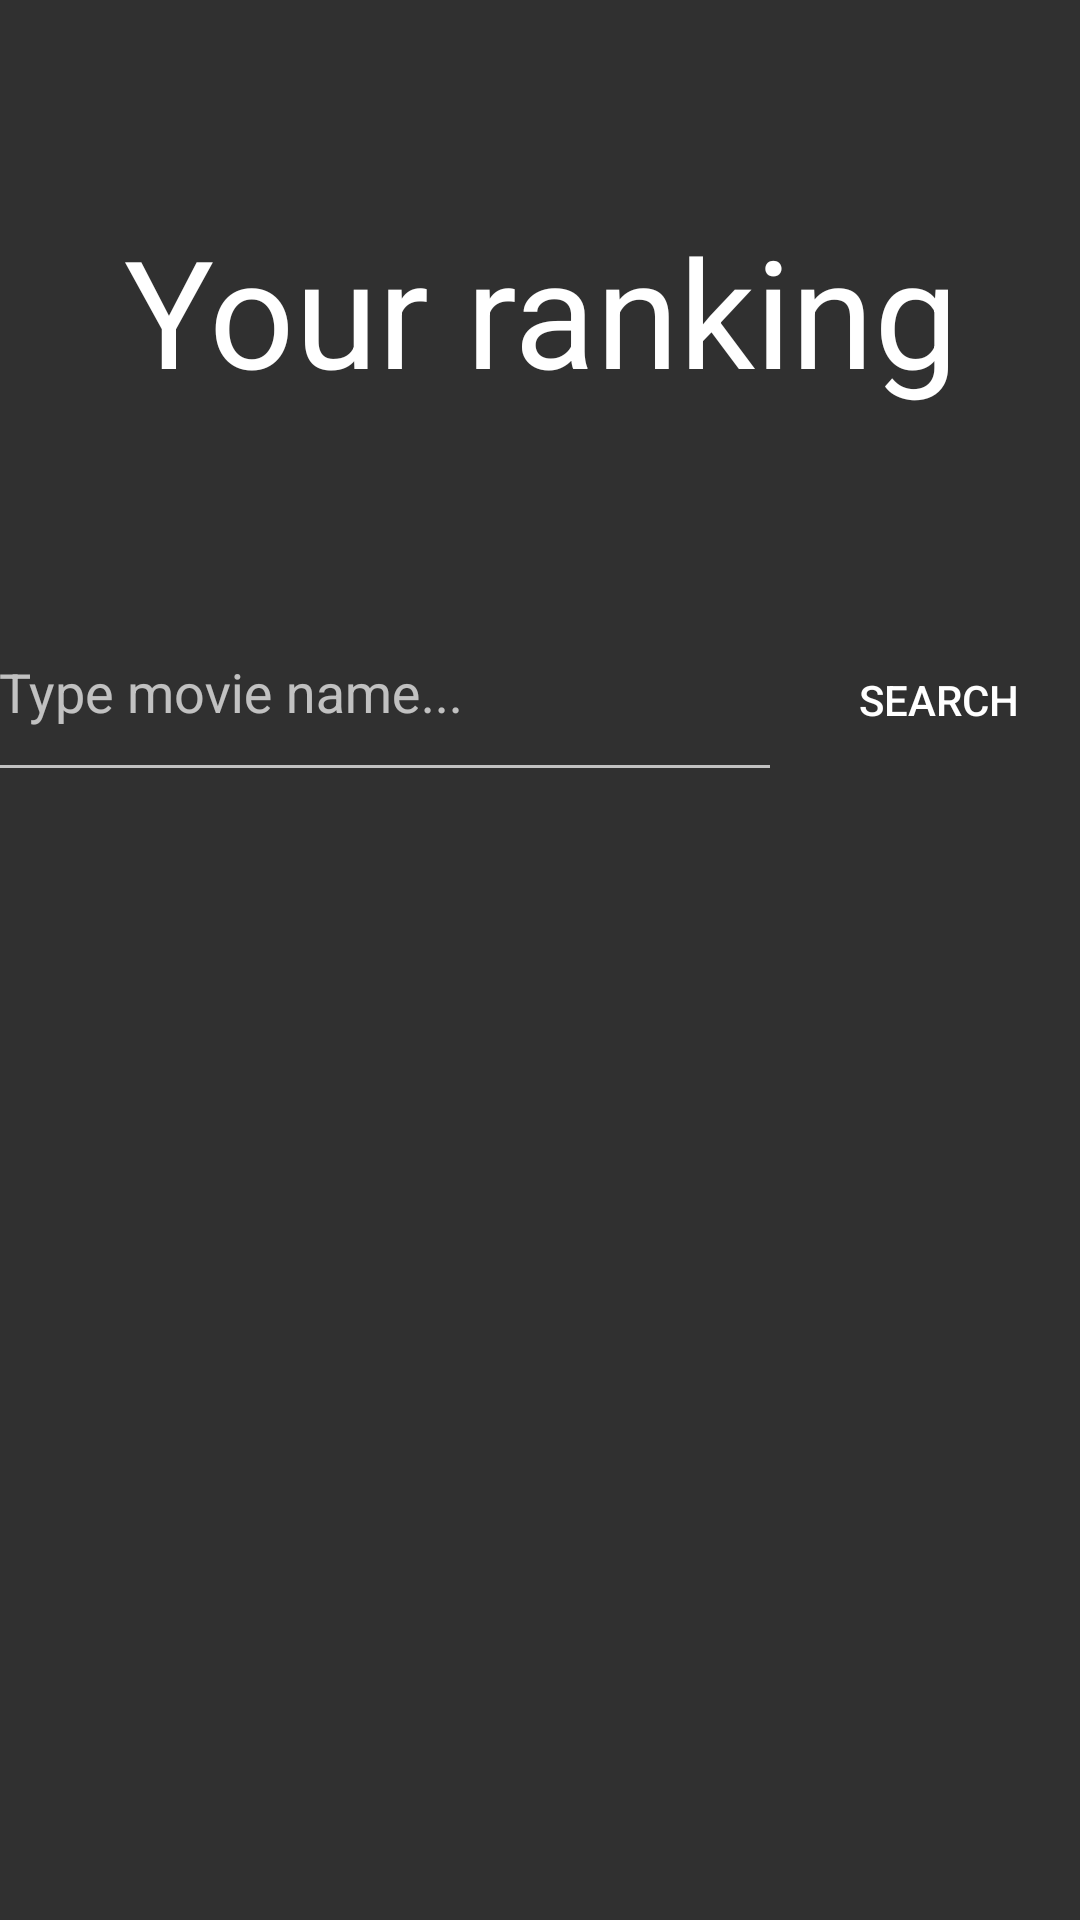

The Android layout XML behind this screen, and the referenced resources:
<!-- AndroidManifest.xml: application theme Theme.AppCompat.NoActionBar -->
<!-- res/layout/activity_raking.xml -->
<?xml version="1.0" encoding="utf-8"?>
<androidx.constraintlayout.widget.ConstraintLayout xmlns:android="http://schemas.android.com/apk/res/android"
    xmlns:app="http://schemas.android.com/apk/res-auto"
    xmlns:tools="http://schemas.android.com/tools"
    android:layout_width="match_parent"
    android:layout_height="match_parent"
    tools:context=".Ranking">

    <LinearLayout
        android:id="@+id/linearLayout"
        android:layout_width="370dp"
        android:layout_height="79dp"
        android:orientation="horizontal"
        app:layout_constraintBottom_toBottomOf="parent"
        app:layout_constraintEnd_toEndOf="parent"
        app:layout_constraintHorizontal_bias="0.487"
        app:layout_constraintStart_toStartOf="parent"
        app:layout_constraintTop_toBottomOf="@+id/rankingTitle"
        app:layout_constraintVertical_bias="0.071">

        <com.google.android.material.textfield.TextInputLayout
            android:id="@+id/searchRankingLayout"
            android:layout_width="265dp"
            android:layout_height="match_parent">

            <com.google.android.material.textfield.TextInputEditText
                android:id="@+id/searchRankingTitle"
                android:layout_width="match_parent"
                android:layout_height="match_parent"
                android:hint="Type movie name..." />

        </com.google.android.material.textfield.TextInputLayout>

        <androidx.appcompat.widget.AppCompatButton
            android:id="@+id/searchRankingButton"
            android:layout_width="wrap_content"
            android:layout_height="50dp"
            android:layout_weight="1"
            android:background="@drawable/rounded_button"
            android:backgroundTint="#9D00FF"
            android:text="Search" />

    </LinearLayout>

    <TextView
        android:id="@+id/rankingTitle"
        android:layout_width="375dp"
        android:layout_height="106dp"
        android:gravity="center"
        android:text="Your ranking"
        android:textColor="@color/white"
        android:textSize="50dp"
        app:layout_constraintBottom_toBottomOf="parent"
        app:layout_constraintLeft_toLeftOf="parent"
        app:layout_constraintRight_toRightOf="parent"
        app:layout_constraintTop_toTopOf="parent"
        app:layout_constraintVertical_bias="0.094" />

    <ListView
        android:id="@+id/rankingList"
        android:layout_width="367dp"
        android:layout_height="375dp"
        app:layout_constraintBottom_toBottomOf="parent"
        app:layout_constraintEnd_toEndOf="parent"
        app:layout_constraintHorizontal_bias="0.487"
        app:layout_constraintStart_toStartOf="parent"
        app:layout_constraintTop_toBottomOf="@+id/linearLayout"
        app:layout_constraintVertical_bias="0.343" />
</androidx.constraintlayout.widget.ConstraintLayout>
<!-- resources referenced by this layout -->
<resources>

  <!-- not gathered from this repository: default colours our renderer supplied (Android Studio template values) -->
  <color name="white">#FFFFFFFF</color>
</resources>
